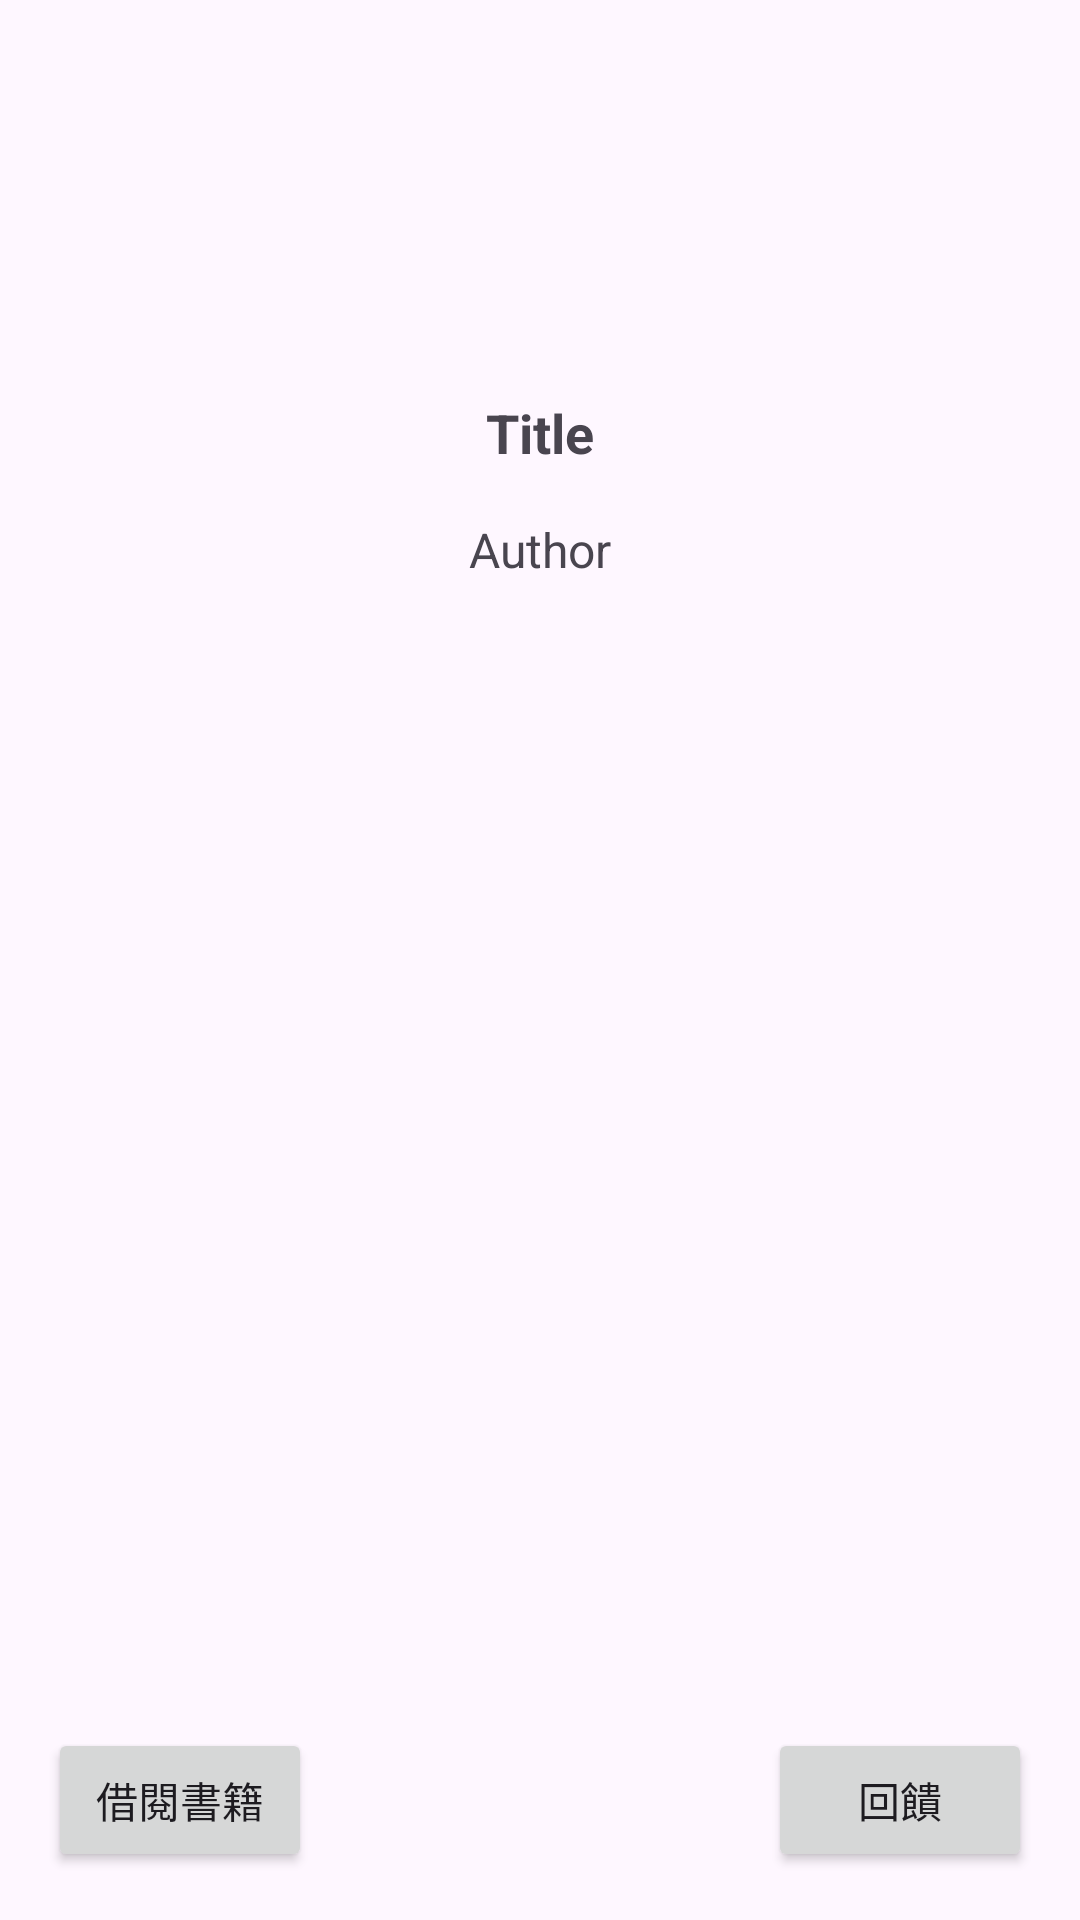

Produce the Android XML layout that renders to this screen, including the resource entries it uses.
<!-- AndroidManifest.xml: application theme Theme.AppFinalProject -->
<!-- res/layout/activity_detail.xml -->
<?xml version="1.0" encoding="utf-8"?>
<androidx.constraintlayout.widget.ConstraintLayout xmlns:android="http://schemas.android.com/apk/res/android"
    xmlns:app="http://schemas.android.com/apk/res-auto"
    xmlns:tools="http://schemas.android.com/tools"
    android:id="@+id/btn"
    android:layout_width="match_parent"
    android:layout_height="match_parent"
    tools:context=".DetailActivity">

    <TextView
        android:id="@+id/textViewTitle"
        android:layout_width="wrap_content"
        android:layout_height="wrap_content"
        android:layout_marginTop="16dp"
        android:text="Title"
        android:textSize="18sp"
        android:textStyle="bold"
        app:layout_constraintEnd_toEndOf="parent"
        app:layout_constraintStart_toStartOf="parent"
        app:layout_constraintTop_toBottomOf="@+id/iv_item_book_pic" />

    <TextView
        android:id="@+id/textViewAuthor"
        android:layout_width="wrap_content"
        android:layout_height="wrap_content"
        android:layout_marginTop="16dp"
        android:text="Author"
        android:textSize="16sp"
        app:layout_constraintEnd_toEndOf="parent"
        app:layout_constraintStart_toStartOf="parent"
        app:layout_constraintTop_toBottomOf="@+id/textViewTitle" />

    <ImageView
        android:id="@+id/iv_item_book_pic"
        android:layout_width="100dp"
        android:layout_height="100dp"
        android:layout_marginTop="16dp"
        app:layout_constraintEnd_toEndOf="parent"
        app:layout_constraintStart_toStartOf="parent"
        app:layout_constraintTop_toTopOf="parent" />

    <Button
        android:id="@+id/btn_detail_borrowbook"
        android:layout_width="wrap_content"
        android:layout_height="wrap_content"
        android:layout_marginStart="16dp"
        android:layout_marginBottom="16dp"
        android:text="借閱書籍"
        app:layout_constraintBottom_toBottomOf="parent"
        app:layout_constraintStart_toStartOf="parent" />

    <Button
        android:id="@+id/btn_detail_feed"
        android:layout_width="wrap_content"
        android:layout_height="wrap_content"
        android:layout_marginEnd="16dp"
        android:layout_marginBottom="16dp"
        android:text="回饋"
        app:layout_constraintBottom_toBottomOf="parent"
        app:layout_constraintEnd_toEndOf="parent" />

</androidx.constraintlayout.widget.ConstraintLayout>
<!-- resources referenced by this layout -->
<resources>
  <style name="Theme.AppFinalProject" parent="Base.Theme.AppFinalProject" />
  <style name="Base.Theme.AppFinalProject" parent="Theme.Material3.DayNight.NoActionBar">
          
          
      </style>
</resources>
